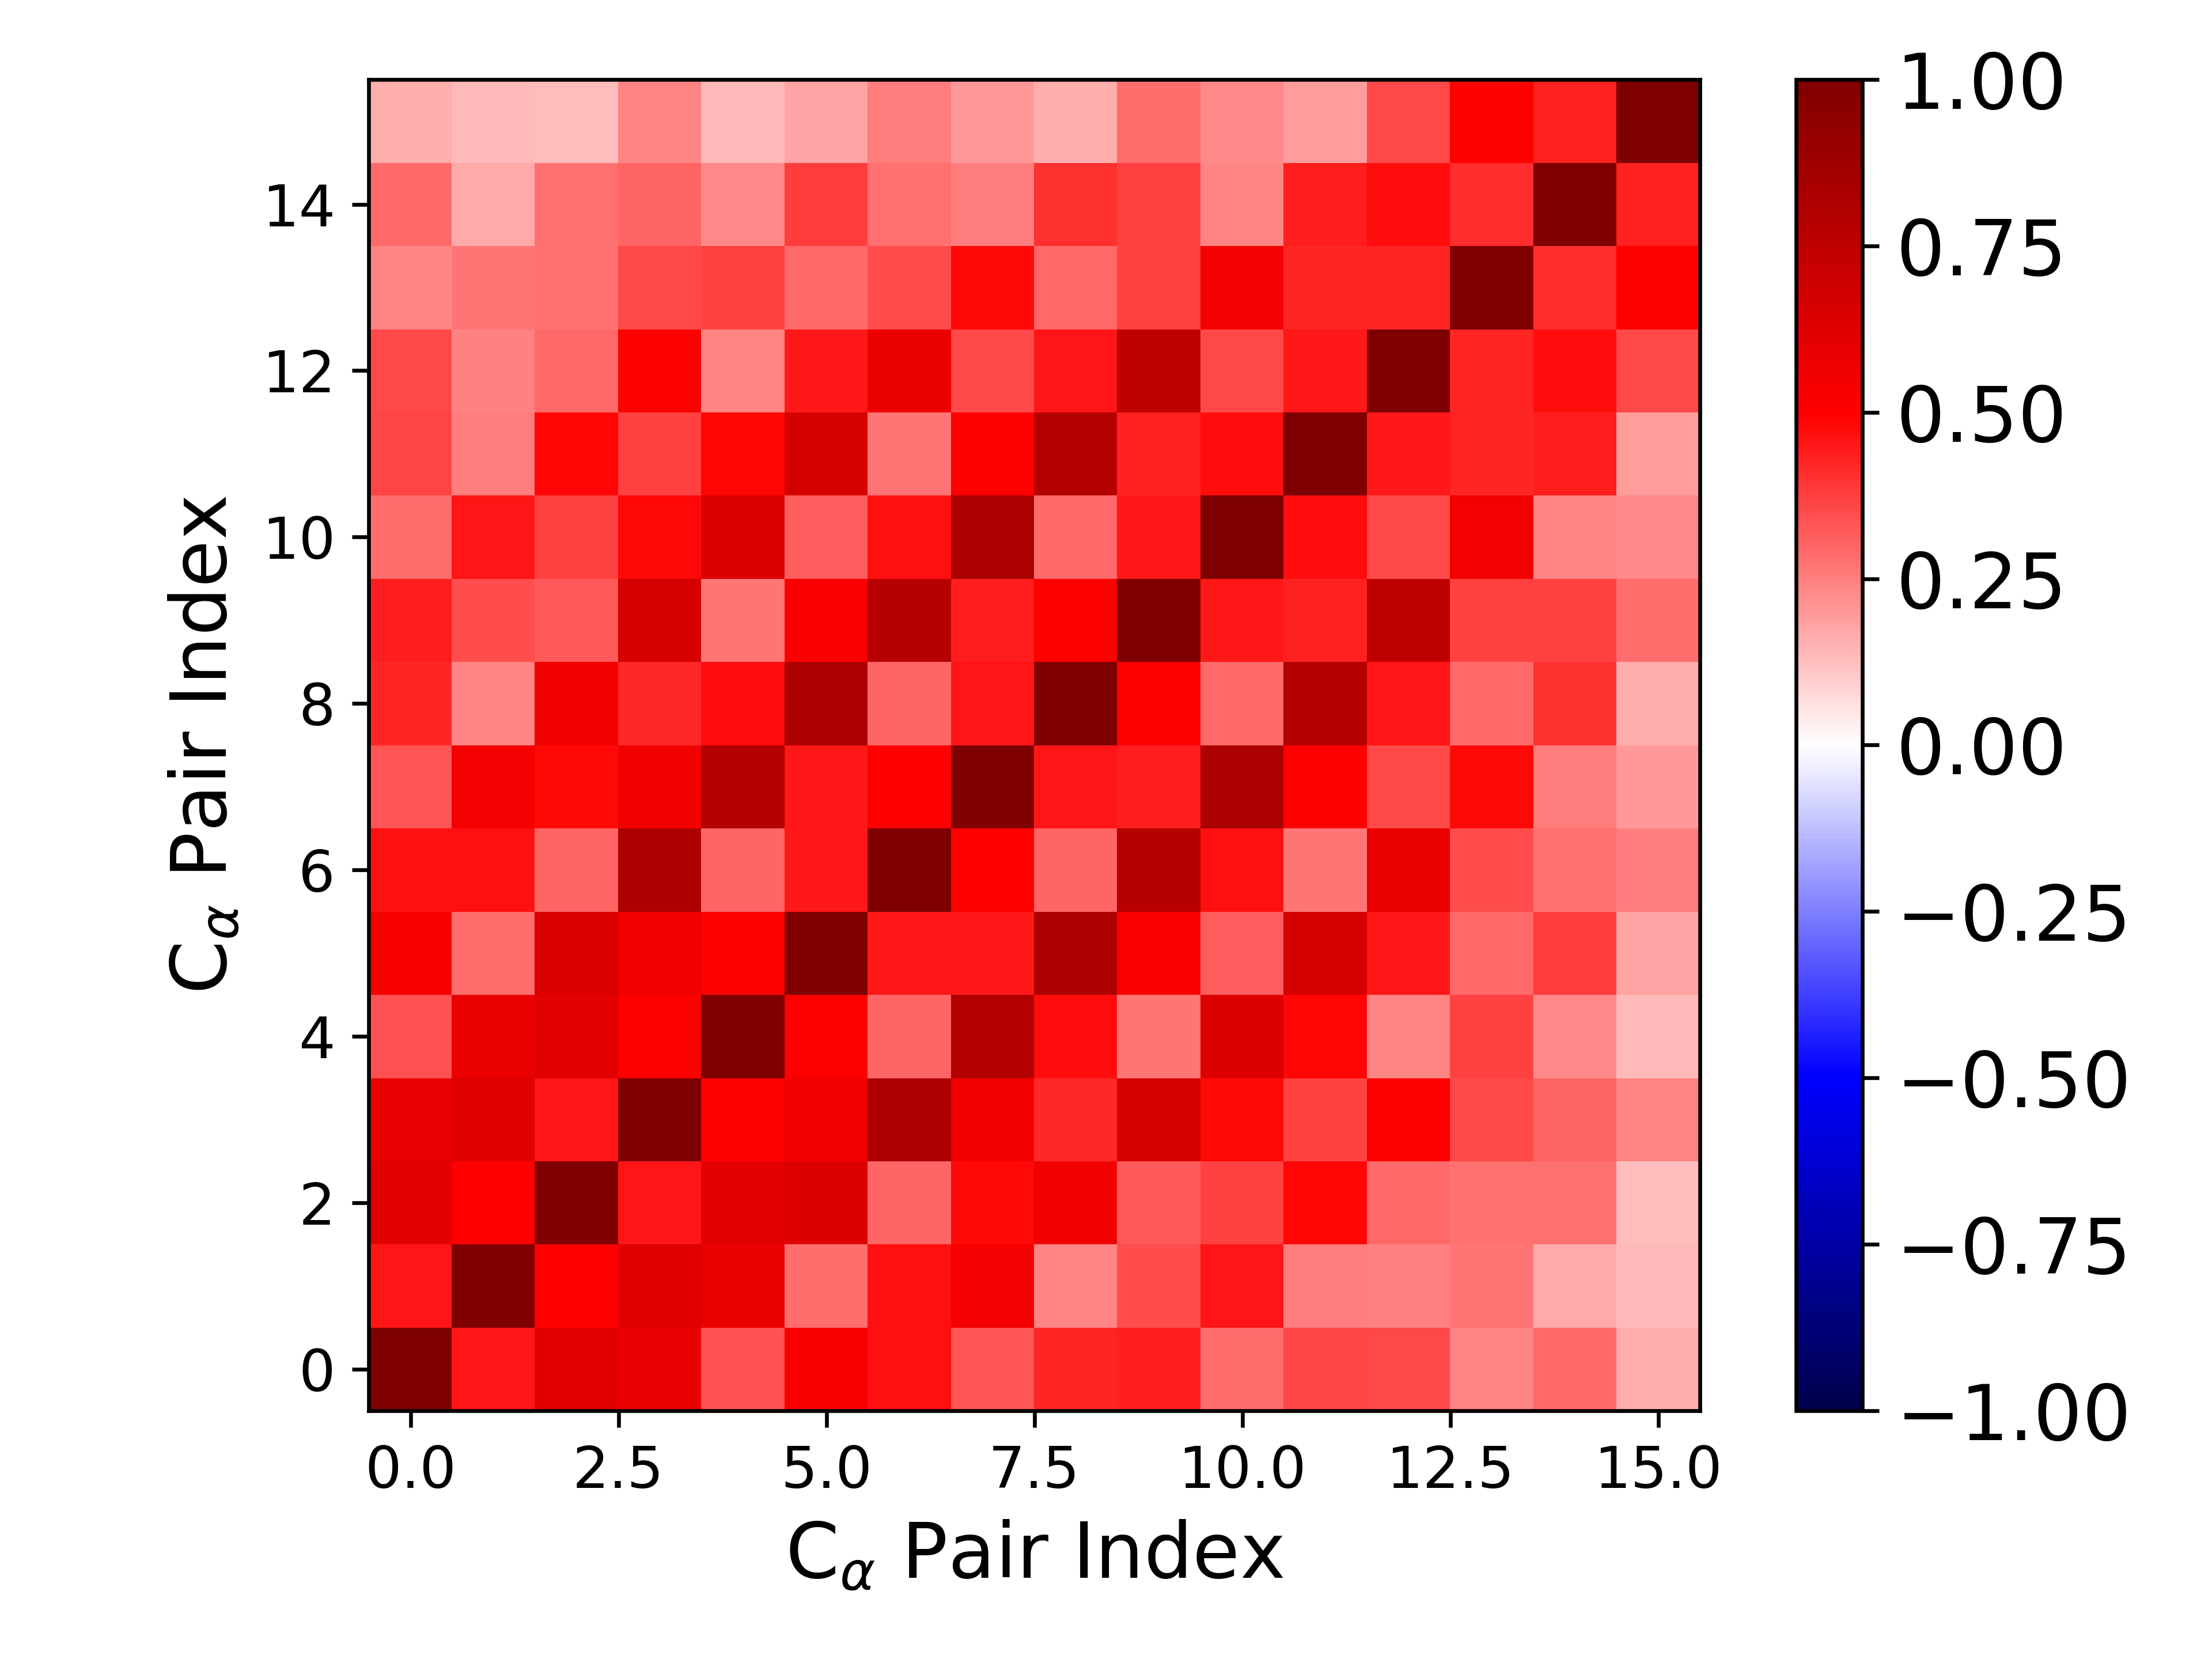

Source data for this figure (header and first rows):
1.000000000000000000e+00, 4.564884902519709131e-01, 6.087846029160708383e-01, 5.858028808480925109e-01, 3.397547435026033735e-01, 5.164553152239765854e-01, 4.630731346661624004e-01, 3.348292460375526525e-01, 4.268087614182049516e-01, 4.379291141274397337e-01, 2.818039242543765033e-01, 3.656472167140016882e-01, 3.586639211162553909e-01, 2.368152938166940280e-01, 2.912336328589791301e-01, 1.620707035654483930e-01
4.564884902519709131e-01, 1.000000000000000000e+00, 4.996967297654631990e-01, 6.131622560450605830e-01, 5.780526362183180389e-01, 2.838929739589924339e-01, 4.633130358422341555e-01, 5.334885872117745009e-01, 2.379510014200343082e-01, 3.458734989160425211e-01, 4.538535073434492584e-01, 2.547660178401545683e-01, 2.459594958143707655e-01, 2.707456188170050404e-01, 1.676638938698185310e-01, 1.393037404223724796e-01
6.087846029160708383e-01, 4.996967297654631990e-01, 1.000000000000000000e+00, 4.597330382804827864e-01, 6.056394276033147950e-01, 6.277867135697829948e-01, 3.043130315047364309e-01, 4.796217072025301120e-01, 5.484019201391273635e-01, 3.227430558991912224e-01, 3.672474961731996834e-01, 4.866996402081457118e-01, 2.895262830699028567e-01, 2.806529004954145812e-01, 2.760226947660485153e-01, 1.326290260933946086e-01
5.858028808480925109e-01, 6.131622560450605830e-01, 4.597330382804827864e-01, 1.000000000000000000e+00, 5.012640614593306676e-01, 5.491521283664325681e-01, 8.164587748499188002e-01, 5.495705995080460982e-01, 4.144053534521092708e-01, 6.627353163452258666e-01, 4.809506326421453259e-01, 3.732766405970267543e-01, 5.048477984395798313e-01, 3.544500255741562245e-01, 3.013356726818159914e-01, 2.420861942827898794e-01
3.397547435026033735e-01, 5.780526362183180389e-01, 6.056394276033147950e-01, 5.012640614593306676e-01, 1.000000000000000000e+00, 5.005163814302061587e-01, 3.002451872955082535e-01, 7.947617745114720078e-01, 4.755017429564739051e-01, 2.686932910447115685e-01, 6.293716369074146000e-01, 4.876892652704101772e-01, 2.371141965751731862e-01, 3.742259046512524945e-01, 2.294581849561466991e-01, 1.345855420777557210e-01
5.164553152239765854e-01, 2.838929739589924339e-01, 6.277867135697829948e-01, 5.491521283664325681e-01, 5.005163814302061587e-01, 1.000000000000000000e+00, 4.516866202419308474e-01, 4.498826417929660537e-01, 8.160027673980505547e-01, 5.131571069961532450e-01, 3.168482310631708931e-01, 6.578534043187783675e-01, 4.500383674767845510e-01, 2.931924124384790997e-01, 3.762728722352569610e-01, 1.754097222038572823e-01
4.630731346661624004e-01, 4.633130358422341555e-01, 3.043130315047364309e-01, 8.164587748499188002e-01, 3.002451872955082535e-01, 4.516866202419308474e-01, 1.000000000000000000e+00, 4.981787083888258860e-01, 2.989775612193149579e-01, 7.745868175677735890e-01, 4.666566937880133881e-01, 2.682202547137885196e-01, 5.708976214295294893e-01, 3.446387804760608353e-01, 2.763363348507583694e-01, 2.565477003716762905e-01
3.348292460375526525e-01, 5.334885872117745009e-01, 4.796217072025301120e-01, 5.495705995080460982e-01, 7.947617745114720078e-01, 4.498826417929660537e-01, 4.981787083888258860e-01, 1.000000000000000000e+00, 4.556209440832774682e-01, 4.431416885683656659e-01, 8.247111655729700841e-01, 5.057043582142078941e-01, 3.544563354450437909e-01, 4.815400291547725087e-01, 2.554907103013304148e-01, 1.992659724582754865e-01
4.268087614182049516e-01, 2.379510014200343082e-01, 5.484019201391273635e-01, 4.144053534521092708e-01, 4.755017429564739051e-01, 8.160027673980505547e-01, 2.989775612193149579e-01, 4.556209440832774682e-01, 1.000000000000000000e+00, 5.000717753933406895e-01, 2.951229469445830200e-01, 7.882327846197133558e-01, 4.546353004491823224e-01, 2.929663160369174180e-01, 4.048766849275214352e-01, 1.585176929468845308e-01
4.379291141274397337e-01, 3.458734989160425211e-01, 3.227430558991912224e-01, 6.627353163452258666e-01, 2.686932910447115685e-01, 5.131571069961532450e-01, 7.745868175677735890e-01, 4.431416885683656659e-01, 5.000717753933406895e-01, 1.000000000000000000e+00, 4.482060768183278587e-01, 4.363057618215554490e-01, 7.461082879582672245e-01, 3.727314013824310490e-01, 3.679314407905300288e-01, 2.851338632981925136e-01
2.818039242543765033e-01, 4.538535073434492584e-01, 3.672474961731996834e-01, 4.809506326421453259e-01, 6.293716369074146000e-01, 3.168482310631708931e-01, 4.666566937880133881e-01, 8.247111655729700841e-01, 2.951229469445830200e-01, 4.482060768183278587e-01, 1.000000000000000000e+00, 4.695465127616232914e-01, 3.515837182041481879e-01, 5.448150347961926432e-01, 2.372402737851600218e-01, 2.301252534282638429e-01
3.656472167140016882e-01, 2.547660178401545683e-01, 4.866996402081457118e-01, 3.732766405970267543e-01, 4.876892652704101772e-01, 6.578534043187783675e-01, 2.682202547137885196e-01, 5.057043582142078941e-01, 7.882327846197133558e-01, 4.363057618215554490e-01, 4.695465127616232914e-01, 1.000000000000000000e+00, 4.470331165913300486e-01, 4.246403044076581534e-01, 4.395873759802068625e-01, 1.916638529690337933e-01
3.586639211162553909e-01, 2.459594958143707655e-01, 2.895262830699028567e-01, 5.048477984395798313e-01, 2.371141965751731862e-01, 4.500383674767845510e-01, 5.708976214295294893e-01, 3.544563354450437909e-01, 4.546353004491823224e-01, 7.461082879582672245e-01, 3.515837182041481879e-01, 4.470331165913300486e-01, 1.000000000000000000e+00, 4.295103678142917492e-01, 4.691862775367361404e-01, 3.584393229341089615e-01
2.368152938166940280e-01, 2.707456188170050404e-01, 2.806529004954145812e-01, 3.544500255741562245e-01, 3.742259046512524945e-01, 2.931924124384790997e-01, 3.446387804760608353e-01, 4.815400291547725087e-01, 2.929663160369174180e-01, 3.727314013824310490e-01, 5.448150347961926432e-01, 4.246403044076581534e-01, 4.295103678142917492e-01, 1.000000000000000000e+00, 4.121419736531518052e-01, 5.052177442887041403e-01
2.912336328589791301e-01, 1.676638938698185310e-01, 2.760226947660485153e-01, 3.013356726818159914e-01, 2.294581849561466991e-01, 3.762728722352569610e-01, 2.763363348507583694e-01, 2.554907103013304148e-01, 4.048766849275214352e-01, 3.679314407905300288e-01, 2.372402737851600218e-01, 4.395873759802068625e-01, 4.691862775367361404e-01, 4.121419736531518052e-01, 1.000000000000000000e+00, 4.359591991905371056e-01
1.620707035654483930e-01, 1.393037404223724796e-01, 1.326290260933946086e-01, 2.420861942827898794e-01, 1.345855420777557210e-01, 1.754097222038572823e-01, 2.565477003716762905e-01, 1.992659724582754865e-01, 1.585176929468845308e-01, 2.851338632981925136e-01, 2.301252534282638429e-01, 1.916638529690337933e-01, 3.584393229341089615e-01, 5.052177442887041403e-01, 4.359591991905371056e-01, 1.000000000000000000e+00
